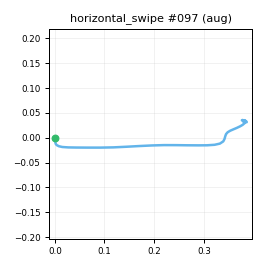

Source data for this figure (header and first rows):
t_s, ax, ay, az, gx, gy, gz, seq
0.00000, -0.903, -0.2927, 0.06819, 0.8773, -4.272, -2.132, 0
0.01000, -0.9101, -0.3197, 0.08328, 1.22, -3.202, -3.137, 1
0.02100, -0.8701, -0.3504, 0.1029, 1.859, -2.03, -4.294, 2
0.03000, -0.8814, -0.3427, 0.07483, 0.477, 1.285, -3.764, 3
0.04000, -0.9147, -0.3759, 0.07791, 0.4453, 4.313, -4.071, 4
0.05000, -0.8984, -0.4206, 0.05845, -0.1544, 4.436, -2.605, 5
0.06000, -0.9248, -0.4817, 0.04285, 0.3896, 4.535, -1.482, 6
0.07000, -0.9615, -0.5373, 0.03571, 0.7839, 5.63, -1.118, 7
0.08000, -0.9867, -0.6261, 0.00469, -0.3632, 5.927, -3.335, 8
0.09000, -0.9699, -0.7807, -0.03617, 3.018, 10.72, -7.928, 9
0.1, -0.9586, -0.9523, -0.08751, 3.206, 15.59, -19.36, 10
0.11, -0.9497, -1.149, -0.1945, 0.02992, 20.5, -21.83, 11
0.12, -0.8837, -1.356, -0.3233, -0.3176, 21.31, -22, 12
0.13, -0.8312, -1.557, -0.3885, 5.593, 21.7, -20.96, 13
0.14, -0.7194, -1.829, -0.4731, 17.05, 21.18, -13.99, 14
0.151, -0.5983, -2.068, -0.5904, 36.19, 19.29, -4.597, 15
0.16, -0.5101, -2.191, -0.6575, 69.3, 15.23, 12.83, 16
0.17, -0.3572, -2.181, -0.6945, 106.8, 7.408, 41.18, 17
0.18, -0.2025, -2.047, -0.6915, 152, 2.481, 77.32, 18
0.19, -0.136, -1.683, -0.6391, 197.5, 1.195, 116.5, 19
0.2, -0.1051, -1.186, -0.598, 229.6, 0.1621, 160, 20
0.21, -0.1133, -0.6458, -0.5566, 240.6, -4.421, 200.8, 21
0.22, -0.1272, -0.1137, -0.4753, 236.8, -11.4, 228, 22
0.23, -0.1875, 0.4026, -0.4077, 233, -12.74, 238.2, 23
0.24, -0.2863, 0.7181, -0.3332, 226.4, -10.66, 232.3, 24
0.25, -0.3657, 0.9002, -0.2859, 219.8, -6.325, 218.3, 25
0.26, -0.4497, 1.088, -0.2729, 215, 0.6473, 202.5, 26
0.27, -0.5521, 1.27, -0.2417, 203.3, 2.57, 187.4, 27
0.281, -0.6263, 1.438, -0.1869, 190.3, 1.118, 175.5, 28
0.29, -0.6929, 1.524, -0.1025, 171.8, -1.293, 165.7, 29
0.3, -0.758, 1.538, -0.1097, 135.8, -9.144, 160.4, 30
0.31, -0.7917, 1.537, -0.09632, 94.68, -21.04, 164.2, 31
0.321, -0.8186, 1.517, -0.02384, 56.22, -37.15, 166.4, 32
0.33, -0.834, 1.446, -0.01020, 24.92, -47.91, 161, 33
0.34, -0.8523, 1.362, -0.02296, 12.76, -47.19, 146.2, 34
0.35, -0.8893, 1.256, -0.05671, 14.96, -40.84, 121, 35
0.36, -0.9417, 1.171, -0.06057, 29.17, -33.81, 90.56, 36
0.37, -0.9579, 1.139, -0.03182, 45.72, -27.49, 62.19, 37
0.38, -0.9612, 1.127, 0.04227, 58.24, -25.5, 40.64, 38
0.39, -0.9063, 1.12, 0.1469, 62.2, -26.24, 25.46, 39
0.4, -0.8631, 1.113, 0.2315, 57.82, -27.39, 15.79, 40
0.41, -0.8526, 1.075, 0.3018, 46.49, -26.76, 12.92, 41
0.42, -0.7852, 0.9973, 0.3723, 31.95, -26.79, 11.64, 42
0.43, -0.7804, 0.8723, 0.38, 16.07, -23.31, 11.69, 43
0.44, -0.7885, 0.7557, 0.3565, 3.065, -17.9, 12.2, 44
0.451, -0.8037, 0.6327, 0.3226, -4.24, -11.1, 10.09, 45
0.46, -0.8338, 0.5383, 0.2597, -6.948, -5.38, 7.103, 46
0.47, -0.8483, 0.4829, 0.2122, -4.213, 0.02147, 2.856, 47
0.48, -0.875, 0.4292, 0.1893, 1.184, 3.273, -0.6038, 48
0.491, -0.8636, 0.4414, 0.1723, 6.854, 4.519, -2.417, 49
0.5, -0.8669, 0.461, 0.1881, 11.1, 6.615, -3.56, 50
0.51, -0.8573, 0.4992, 0.1777, 11.76, 7.236, -2.894, 51
0.52, -0.887, 0.508, 0.1572, 8.189, 7.692, 0.3231, 52
0.53, -0.9024, 0.4804, 0.1429, 1.154, 5.425, 2.928, 53
0.54, -0.9186, 0.4863, 0.1187, -4.526, 2.435, 5.629, 54
0.55, -0.9144, 0.4514, 0.1126, -9.958, -1.003, 7.667, 55
0.56, -0.898, 0.4287, 0.09471, -13.06, -3.095, 9.348, 56
0.57, -0.9077, 0.3941, 0.08108, -13.79, -2.868, 9.482, 57
0.58, -0.8991, 0.3864, 0.06321, -11.63, -1.966, 7.561, 58
0.59, -0.9033, 0.3751, 0.04782, -7.516, -1.039, 4.722, 59
... 20 more rows
